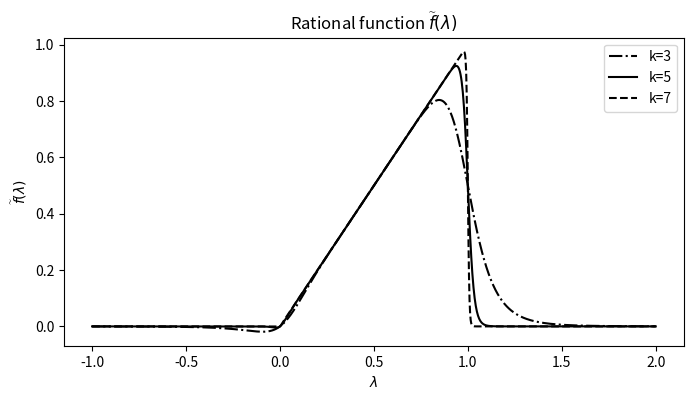

Source code (Python):
import numpy as np
import matplotlib.pyplot as plt

tt = np.linspace(-1, 2, 1000)
ff1 = tt/(1. + (2.*tt - 1.)**(2**1))
ff2 = tt/(1. + (2.*tt - 1.)**(2**2))
ff3 = tt/(1. + (2.*tt - 1.)**(2**3))
ff4 = tt/(1. + (2.*tt - 1.)**(2**4))
ff5 = tt/(1. + (2.*tt - 1.)**(2**5))
ff6 = tt/(1. + (2.*tt - 1.)**(2**6))
ff7 = tt/(1. + (2.*tt - 1.)**(2**7))

plt.figure(figsize=(8,4))
plt.plot(tt, ff3, '-.k')
plt.plot(tt, ff5,'k')
plt.plot(tt, ff7, '--k')
plt.legend(['k=3', 'k=5', 'k=7'])
plt.xlabel(r'$\lambda$')
plt.ylabel(r'$\widetilde{f}(\lambda)$')
plt.title(r'Rational function $\widetilde{f}(\lambda)$')

plt.savefig('spd_rational_function.pdf', bbox_inches='tight', dpi=100)

np.savetxt('spd_rational_function_tt.txt', tt)
np.savetxt('spd_rational_function_ff3.txt', ff3)
np.savetxt('spd_rational_function_ff5.txt', ff5)
np.savetxt('spd_rational_function_ff7.txt', ff7)